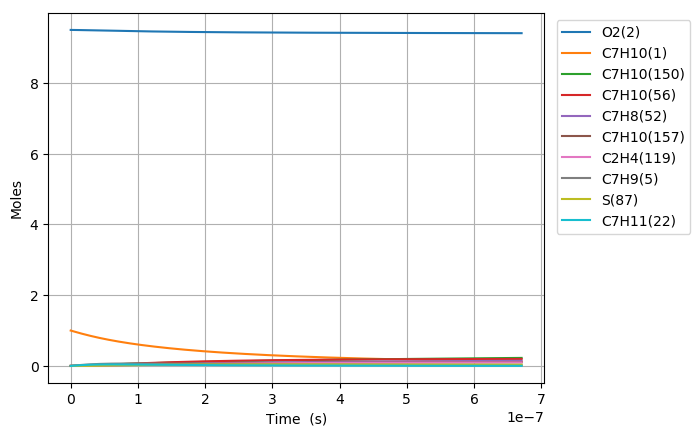

The data file committed next to this chart (first rows):
Time (s), Volume (m^3), N2, Ar, He, Ne, C7H10(1), O2(2), C7H10(21), C7H9(5), C7H11(22), S(68), C7H9O2(58), C7H10(18), C7H10(157), C7H9O2(57), S(82), S(87), C7H8(52), C7H10(150), C7H10(56), S(211), S(207), C7H8(271)
0.0, 0.2128, 76.95, 0.0, 0.0, 0.0, 1.0, 9.5, 0.0, 0.0, 0.0, 0.0, 0.0, 0.0, 0.0, 0.0, 0.0, 0.0, 0.0, 0.0, 0.0, 0.0, 0.0, 0.0
1.9992009929887508e-22, 0.2128, 76.95, 0.0, 0.0, 0.0, 1, 9.5, 3.1253670583389782e-17, 3.9544856397456154e-16, 3.9544797277846599e-16, 3.846854579561691e-28, 3.8468502950718496e-28, 2.8942104636435731e-16, 4.4973768221349355e-26, 2.2882734728212399e-28, 3.9793812445054462e-41, 1.1519204411434779e-45, 5.3169885422700352e-32, 7.20049454930039e-26, 1.4697590116911244e-30, 4.7341286096495745e-41, 1.1197797785393624e-45, 3.3235081679110805e-48
5.597762780368502e-22, 0.2128, 76.95, 0.0, 0.0, 0.0, 1, 9.5, 8.7510277633491242e-17, 1.107255979126782e-15, 1.1072543237784532e-15, 2.323500166039357e-27, 2.3234917255190502e-27, 8.1037892942198679e-16, 2.7164155994556741e-25, 1.3821171772610283e-27, 4.7242824241747827e-40, 1.3675617722662881e-44, 3.211461079529183e-31, 4.3490987059941481e-25, 8.8773444306010698e-30, 5.6202235739953302e-40, 1.3294024934679785e-44, 3.9456688969374288e-47
1.2794886355128005e-21, 0.2128, 76.95, 0.0, 0.0, 0.0, 1, 9.5, 2.0002349173369352e-16, 2.5308708094232594e-15, 2.5308670257734203e-15, 1.1186653117126828e-26, 1.1186552867943451e-26, 1.8522946939443896e-15, 1.3078371782060981e-24, 6.6542992541191605e-27, 4.6382459138551337e-39, 1.3426810571510641e-43, 1.5461802680892433e-30, 2.0939038122616235e-24, 4.2740592059778031e-29, 5.5176852029102681e-39, 1.3052151250622437e-43, 3.8738811204966655e-46
2.718913350464701e-21, 0.2128, 76.95, 0.0, 0.0, 0.0, 1, 9.5, 4.2504991993409539e-16, 5.3781004699843619e-15, 5.3780924297433269e-15, 4.8855053157968243e-26, 4.8854091591869948e-26, 3.9361262166177693e-15, 5.7116685468470419e-24, 2.9061073054764697e-26, 4.1023290806833934e-38, 1.1875865074171437e-42, 6.7525754486531302e-30, 9.144628049970545e-24, 1.8665939448270735e-28, 4.8798255992345759e-38, 1.1544477723962158e-42, 3.4264039807465687e-45
5.597762780368502e-21, 0.2128, 76.95, 0.0, 0.0, 0.0, 1, 9.5, 8.7510277633488878e-16, 1.1072559790979153e-14, 1.1072543237603019e-14, 2.0396022978617365e-25, 2.0395183840839671e-25, 8.1037892364788318e-15, 2.3845091755580481e-23, 1.2132425907839665e-25, 3.448007669637346e-37, 9.9823814322948769e-42, 2.8190673250847284e-29, 3.8177021851622103e-23, 7.7926622798004444e-28, 4.1009390338591552e-37, 9.7038253550581648e-42, 2.880099002102959e-44
1.1355461640176104e-20, 0.2128, 76.95, 0.0, 0.0, 0.0, 1, 9.5, 1.7752084891364334e-15, 2.2461478432459138e-14, 2.2461444853001947e-14, 8.3324408916352877e-25, 8.3317404021592554e-25, 1.6439115174258158e-14, 9.7414979602629748e-23, 4.9564918349201648e-25, 2.8264798585759216e-36, 8.1841599158526409e-41, 1.1516809861871265e-28, 1.5596559002942553e-22, 3.1835568095260546e-27, 3.3608070989113186e-36, 7.9557761094571119e-41, 2.3612791701077028e-43
2.287085935979131e-20, 0.2128, 76.95, 0.0, 0.0, 0.0, 1, 9.5, 3.5754199147393541e-15, 4.5239315713380865e-14, 4.5239248082517957e-14, 3.3681058318808542e-24, 3.3675335509367956e-24, 3.310976664204565e-14, 3.9376691736526761e-22, 2.0034932312006384e-24, 2.2883007280363403e-35, 6.6277450990940155e-40, 4.655278684020438e-28, 6.3043784283955803e-22, 1.2868445630386815e-26, 2.7194192627498615e-35, 6.4427837235756737e-40, 1.9122250921385507e-42
4.590165479902172e-20, 0.2128, 76.95, 0.0, 0.0, 0.0, 1, 9.5, 7.1758427659445226e-15, 9.0794990267072906e-14, 9.0794854536422595e-14, 1.354300540899672e-23, 1.3538379656881313e-23, 6.6451067946536328e-14, 1.5833194119663845e-21, 8.0559580374714036e-24, 1.8407684560801507e-34, 5.3345859536305812e-39, 1.8718670841086483e-27, 2.5349627675301298e-21, 5.1743453899691193e-26, 2.1852127392268945e-34, 5.1856966924702789e-39, 1.5391251137970658e-41
9.196324567748253e-20, 0.2128, 76.95, 0.0, 0.0, 0.0, 1, 9.5, 1.4376688468352176e-14, 1.819063393418635e-13, 1.8190606742372232e-13, 5.4313508896600397e-23, 5.4276320824048662e-23, 1.3313366403118235e-13, 6.3498186438855229e-21, 3.2307993816056204e-23, 1.4754103508079217e-33, 4.2806693269129123e-38, 7.5070242196779795e-27, 1.0166333919210249e-20, 2.075143929207047e-25, 1.7477257342901111e-33, 4.1611690809366049e-38, 1.2350509728205706e-40
1.8408642743440416e-19, 0.2128, 76.95, 0.0, 0.0, 0.0, 1, 9.5, 2.8778379873156726e-14, 3.64129037361169e-13, 3.641284931162837e-13, 2.1753733293848913e-22, 2.1723924167417214e-22, 2.6649883010314943e-13, 2.5432392209900899e-20, 1.2940048461851519e-22, 1.1794239118497888e-32, 3.429744638613569e-37, 3.006725330421253e-26, 4.0718358439910199e-20, 8.3113996066910592e-25, 1.3911493357730909e-32, 3.333957413596276e-37, 9.8954370365685053e-40
3.6833279094824743e-19, 0.2128, 76.95, 0.0, 0.0, 0.0, 1, 9.5, 5.7581762682722792e-14, 7.2857443287945869e-13, 7.2857334417325405e-13, 8.70716247154803e-22, 8.6833145858060235e-22, 5.332290578579139e-13, 1.0179582480113458e-19, 5.1793909985482354e-22, 9.3996186986369108e-32, 2.7458812186527569e-36, 1.203473707010448e-25, 1.629795124158494e-19, 3.3267258532081279e-24, 1.0993764107014446e-31, 2.6691265884227986e-36, 7.9223664712249219e-39
7.368255179759339e-19, 0.2128, 76.95, 0.0, 0.0, 0.0, 1, 9.5, 1.1518852830168288e-13, 1.4574652218409774e-12, 1.4574630449745844e-12, 3.4839991230482087e-21, 3.4649570918171048e-21, 1.0666890958118047e-12, 4.073157122246678e-19, 2.0724305180750119e-21, 7.4547151498473383e-31, 2.1975396201101742e-35, 4.8154624219933639e-25, 6.5213004862780562e-19, 1.3311236652231445e-23, 8.5764775808647277e-31, 2.1360059899817203e-35, 6.3403009340731576e-38
1.473810972031307e-18, 0.2128, 76.95, 0.0, 0.0, 0.0, 1, 9.5, 2.3040205953891468e-13, 2.9152467915130953e-12, 2.9152424413268055e-12, 1.3938264928187266e-20, 1.3786653054628087e-20, 2.1336075015053625e-12, 1.6295266192748019e-18, 8.2910673315837857e-21, 5.8591409126440154e-30, 1.7583657621114803e-34, 1.9264985303651935e-24, 2.6089425022750349e-18, 5.3253614192946214e-23, 6.5322482257144773e-30, 1.7089589457251716e-34, 5.0732040417562902e-37
2.9477818801420535e-18, 0.2128, 76.95, 0.0, 0.0, 0.0, 1, 9.5, 4.6082912201062507e-13, 5.8308098982407894e-12, 5.8308012130294893e-12, 5.5757595660906858e-20, 5.4556708701364904e-20, 4.2674376321021866e-12, 6.5186253081740819e-18, 3.3166934679785045e-20, 4.5269532973148752e-29, 1.4068264689609747e-33, 7.7066212742142096e-24, 1.0436600680048965e-17, 2.1303179215075282e-22, 4.7656250650446873e-29, 1.3670244155294936e-33, 4.0589485697139532e-36
5.8957236963635464e-18, 0.2128, 76.95, 0.0, 0.0, 0.0, 1, 9.5, 9.216832469430323e-13, 1.166193598421239e-11, 1.1661918672427827e-11, 2.2303944490186401e-19, 2.1362127331715356e-19, 8.5350711706672968e-12, 2.6075468954283015e-17, 1.3267286681998504e-19, 3.388522333331699e-28, 1.1255150715476035e-32, 3.0827739327228332e-23, 4.1747952084158321e-17, 8.5216183258095964e-22, 3.2376248853570809e-28, 1.0932355926596889e-32, 3.247312962331318e-35
1.1791607328806531e-17, 0.2128, 76.95, 0.0, 0.0, 0.0, 1, 9.5, 1.8433914967637939e-12, 2.3324187668375105e-11, 2.3324153255196467e-11, 8.9217582494115646e-19, 8.1969497914407853e-19, 1.7070231361541058e-11, 1.0430325149216821e-16, 5.3070010200103459e-19, 2.4000292243184826e-27, 9.0043417623282344e-32, 1.2331346486430305e-22, 1.6699401085101121e-16, 3.4087165980007946e-21, 1.9846487354612791e-27, 8.7391264809477229e-32, 2.5979119563807814e-34
2.3583374593692503e-17, 0.2128, 76.95, 0.0, 0.0, 0.0, 1, 9.5, 3.6868079962291039e-12, 4.6648689239182338e-11, 4.6648621076622148e-11, 3.5687387566386922e-18, 3.030028295759212e-18, 3.4140124232270104e-11, 4.1721127924169759e-16, 2.1228047120091375e-18, 1.559138013412893e-26, 7.2035708484312891e-31, 4.9325886712924767e-22, 6.6797327883338959e-16, 1.3635004472759408e-20, 1.0770625699543784e-26, 6.9802642957374272e-31, 2.0783541080785803e-33
3.5375141858578474e-17, 0.2128, 76.95, 0.0, 0.0, 0.0, 1, 9.5, 5.530224495518201e-12, 6.9973189145593175e-11, 6.9973087553936771e-11, 7.5835913064714109e-18, 6.1054370259663053e-18, 5.1209589625934224e-11, 8.8656785166726543e-16, 4.5109481230428024e-18, 3.9898110510340226e-26, 2.0597802153850481e-30, 1.0481782143139109e-21, 1.4194334243768181e-15, 2.8974470326211634e-20, 2.5418343252577845e-26, 1.9941021140303963e-30, 5.9428116913187708e-33
4.7166909123464446e-17, 0.2128, 76.95, 0.0, 0.0, 0.0, 1, 9.5, 7.3736409946310867e-12, 9.32976875029789e-11, 9.3297552687140899e-11, 1.2936732921682349e-17, 9.9305612772918519e-18, 6.827862757643319e-11, 1.5123690510818483e-15, 7.6951190008239405e-18, 7.664002630686222e-26, 4.3446869457986956e-30, 1.78807150022878e-21, 2.4213681750911269e-15, 4.9427113818423737e-20, 4.6081273736882737e-26, 4.2026623231822e-30, 1.2535131761656095e-32
7.075044365323638e-17, 0.2128, 76.95, 0.0, 0.0, 0.0, 1, 9.5, 1.1060473992443295e-11, 1.3994668088156574e-10, 1.3994647979900587e-10, 2.6783896939508252e-17, 1.9041098737963036e-17, 1.0241570039944103e-10, 3.13112525960181e-15, 1.5931653339025432e-17, 1.8170222831839953e-25, 1.1866748066649202e-29, 3.7019805629424738e-21, 5.0130667844110465e-15, 1.0233271469804657e-19, 1.016784483918094e-25, 1.1462976141467564e-29, 3.4237389862456582e-32
9.433397818300833e-17, 0.2128, 76.95, 0.0, 0.0, 0.0, 1, 9.5, 1.474730698960751e-11, 1.8659566931497674e-10, 1.8659540196810172e-10, 4.5552422574602758e-17, 3.0157559558466134e-17, 1.3655120164231241e-10, 5.3251516185209937e-15, 2.7095370475542903e-17, 3.378772732702253e-25, 2.4829305871329867e-29, 6.2961047212417787e-21, 8.5257977523095136e-15, 1.7404129087659254e-19, 1.797005714793397e-25, 2.395509710128484e-29, 7.1636141115630134e-32
1.1791751271278027e-16, 0.2128, 76.95, 0.0, 0.0, 0.0, 1, 9.5, 1.8434139986077442e-11, 2.3324465292941231e-10, 2.3324431884137724e-10, 6.9593831968773006e-17, 4.2943872459334356e-17, 1.7068501927471649e-10, 8.1355126733621495e-15, 4.1395279205142955e-17, 5.5092507387305592e-25, 4.520096835194069e-29, 9.6190307277582339e-21, 1.3025307189853144e-14, 2.6589591016172077e-19, 2.8179714560438714e-25, 4.3555203640185043e-29, 1.3041094353742407e-31
1.6508458177232416e-16, 0.2128, 76.95, 0.0, 0.0, 0.0, 1, 9.5, 2.5807805976890851e-11, 3.2654260750445558e-10, 3.265421363678396e-10, 1.3382648896471915e-16, 7.1525659116610601e-17, 2.3894749947320622e-10, 1.5643776060613417e-14, 7.960015609226e-17, 1.155347270434066e-24, 1.1934483496413999e-28, 1.8497067116170708e-20, 2.5046361179116902e-14, 5.1130872444654338e-19, 5.5974413819054109e-25, 1.1461022932966133e-28, 3.443236522384037e-31
2.1225165083186805e-16, 0.2128, 76.95, 0.0, 0.0, 0.0, 1, 9.5, 3.3181471964884417e-11, 4.1984054637828532e-10, 4.1983993238522433e-10, 2.1947506603917603e-16, 1.0301954191046445e-16, 3.0720314501394222e-10, 2.565490626541134e-14, 1.3054162750244542e-16, 1.9966545124835195e-24, 2.4743335534189005e-28, 3.0335153507852239e-20, 4.1074613049729708e-14, 8.385452745450596e-19, 9.3548505448206951e-25, 2.3689127095840988e-28, 7.1386946535676228e-31
3.065857889509558e-16, 0.2128, 76.95, 0.0, 0.0, 0.0, 1, 9.5, 4.7928803932413209e-11, 6.0643638226325894e-10, 6.064354599020106e-10, 4.5501077007069351e-16, 1.6951176730339256e-16, 4.4369394592862371e-10, 5.3183419983432485e-14, 2.7062525025936809e-16, 4.3914771991145627e-24, 7.4347596159609583e-28, 6.2890226547304772e-20, 8.5148952554469626e-14, 1.7384550224703913e-18, 1.980269640640139e-24, 7.0671130600548376e-28, 2.1449721797033301e-30
4.952540651891313e-16, 0.2128, 76.95, 0.0, 0.0, 0.0, 1, 9.5, 7.7423467833637734e-11, 9.7962789575851003e-10, 9.7962625686683665e-10, 1.1830332015789748e-15, 3.0736319139057733e-16, 7.1659365659737267e-10, 1.3825693303701414e-13, 7.0357003988623226e-16, 1.2029167014185404e-23, 3.1965312117330148e-27, 1.6351568433240967e-19, 2.2135532152839363e-13, 4.5200130584651676e-18, 5.2428515322809642e-24, 2.9909586088675127e-27, 9.2219263337554264e-30
8.725906176654824e-16, 0.2128, 76.95, 0.0, 0.0, 0.0, 1, 9.5, 1.364127955007559e-10, 1.7260103063320848e-09, 1.7260068185394753e-09, 3.6668642310293347e-15, 5.8605093812705898e-16, 1.2620660548851152e-09, 4.284019779038342e-13, 2.1803709603203625e-15, 3.8695924356564915e-23, 1.8001037774919715e-26, 5.0682657927341539e-19, 6.8589007048092446e-13, 1.4010047893575564e-17, 1.645853860532186e-23, 1.6306286674071376e-26, 5.1929736586314921e-29
1.2499271701418335e-15, 0.2128, 76.95, 0.0, 0.0, 0.0, 1, 9.5, 1.954021229874332e-10, 2.4723918987944328e-09, 2.4723860038821935e-09, 7.5210640639441263e-15, 8.6519292804322326e-16, 1.8071031011955242e-09, 8.7845736235819423e-13, 4.4714679553725708e-15, 8.0550831522328891e-23, 5.1280579522902385e-26, 1.0395505930768933e-18, 1.4064481799108561e-12, 2.8735968789914351e-17, 3.3926319261230156e-23, 4.5394945097953357e-26, 1.4792862394635229e-28
1.6272637226181846e-15, 0.2128, 76.95, 0.0, 0.0, 0.0, 1, 9.5, 2.5439145029367025e-10, 3.2187726745489368e-09, 3.2187638129133003e-09, 1.2745614411978937e-14, 1.1437386883010261e-15, 2.3517057160720542e-09, 1.4883015893235658e-12, 7.5765081274829074e-15, 1.3759367147897292e-22, 1.1041137186415694e-25, 1.7616874003352805e-18, 2.3828351276585548e-12, 4.8697766112802276e-17, 5.7643484023053215e-23, 9.5667992623661503e-26, 3.1848875009119534e-28
2.0046002750945357e-15, 0.2128, 76.95, 0.0, 0.0, 0.0, 1, 9.5, 3.1338077741946756e-10, 3.9651526335848002e-09, 3.9651402456509551e-09, 1.9340497133355054e-14, 1.4220632303630861e-15, 2.8958748121499772e-09, 2.2578093944717667e-12, 1.1495127276245043e-14, 2.0982425245645595e-22, 2.030197371647724e-25, 2.6732367707000487e-18, 3.614850360038064e-12, 7.3895432823303499e-17, 8.7607236593988894e-23, 1.7226684980820473e-25, 5.8559777380898212e-28
2.759273380047238e-15, 0.2128, 76.95, 0.0, 0.0, 0.0, 1, 9.5, 4.313594311297444e-10, 5.4579101022541526e-09, 5.4578889823120952e-09, 3.6641193568423844e-14, 1.978644013783835e-15, 3.9829156244917264e-09, 4.2753527439887068e-12, 2.1771753638663703e-14, 3.9984790954157978e-22, 5.1695401787306887e-25, 5.0645725067100427e-18, 6.8450244029057186e-12, 1.3999835266749529e-16, 1.6626414869547994e-22, 4.2114855510389946e-25, 1.4909888764788608e-27
3.51394648499994e-15, 0.2128, 76.95, 0.0, 0.0, 0.0, 1, 9.5, 5.4933808411826759e-10, 6.9506643074689357e-09, 6.9506322140088189e-09, 5.9423010296953108e-14, 2.535185779167256e-15, 5.0682322193899704e-09, 6.9300871828430576e-12, 3.5298430188574325e-14, 6.5062021248053197e-22, 1.0542733263785921e-24, 8.2135562977053704e-18, 1.109536889964248e-11, 2.2704468118097189e-16, 2.6987466021523374e-22, 8.2608786222740778e-25, 3.0404498402414215e-27
4.268619589952642e-15, 0.2128, 76.95, 0.0, 0.0, 0.0, 1, 9.5, 6.6731673638504059e-10, 8.4434152520496484e-09, 8.4433699408915912e-09, 8.7685796989952369e-14, 3.0919363177983359e-15, 6.1518311006736354e-09, 1.0220963292741183e-11, 5.2072088731101559e-14, 9.6213950867474991e-22, 1.8794190682615873e-24, 1.212018660864843e-17, 1.6364203685798087e-11, 3.3503436989693729e-16, 3.9841521382521021e-22, 1.4171518654756719e-24, 5.4196395111367728e-27
5.023292694905344e-15, 0.2128, 76.95, 0.0, 0.0, 0.0, 1, 9.5, 7.8529538793006717e-10, 9.936162939415771e-09, 9.9361021631093262e-09, 1.2142940486723516e-13, 3.648515160673851e-15, 7.233718095128304e-09, 1.4146944928229062e-11, 7.2089690348536296e-14, 1.3344041250002826e-21, 3.0563160079228394e-24, 1.6784461964017052e-17, 2.2649869847466115e-11, 4.6396737186755799e-16, 5.5186247697845057e-22, 2.2176009813965891e-24, 8.8126512888083479e-27
5.7779657998580455e-15, 0.2128, 76.95, 0.0, 0.0, 0.0, 1, 9.5, 9.0327403875335117e-10, 1.1428907372178233e-08, 1.1428828880806984e-08, 1.6065368909776967e-13, 4.205268102469474e-15, 8.3138983438115201e-09, 1.8707026931388275e-11, 9.5348278401503985e-14, 1.7674124969254416e-21, 4.6472559116322848e-24, 2.2206380944779026e-17, 2.9950758083259427e-11, 6.1384364172593247e-16, 7.3019374886595562e-22, 3.2447906579468868e-24, 1.3398796769624609e-26
6.851104281220257e-15, 0.2128, 76.95, 0.0, 0.0, 0.0, 1, 9.5, 1.0710386356481211e-09, 1.3551571156314691e-08, 1.3551463593944721e-08, 2.2586785534456757e-13, 4.9967848686680106e-15, 9.8469752789212799e-09, 2.6281419430771436e-11, 1.3399712365951592e-13, 2.4877456573019074e-21, 7.7432681436195816e-24, 3.1220980282738898e-17, 4.2077687608699757e-11, 8.6303111434519569e-16, 1.0265862007261741e-21, 5.1233012013079966e-24, 2.2322198081082303e-26
7.924242762582468e-15, 0.2128, 76.95, 0.0, 0.0, 0.0, 1, 9.5, 1.2388032310835018e-09, 1.5674228374512043e-08, 1.5674087177322294e-08, 3.0216356896897419e-13, 5.7879051485473275e-15, 1.1376623500906323e-08, 3.5133150029287598e-11, 1.7918512216603389e-13, 3.3308983667095587e-21, 1.1978690563788742e-23, 4.1767572687187416e-17, 5.6249690596319177e-11, 1.1545668852094015e-15, 1.373185695939753e-21, 7.5230198642575947e-24, 3.4527512284478947e-26
8.99738124394468e-15, 0.2128, 76.95, 0.0, 0.0, 0.0, 1, 9.5, 1.4065678250595038e-09, 1.7796879034227968e-08, 1.7796699631353431e-08, 3.8954041661934336e-13, 6.5795729234599416e-15, 1.2902854935298106e-08, 4.525937997686322e-11, 2.3090387251483028e-13, 4.2968661922105827e-21, 1.7531322299460046e-23, 5.3846154076215609e-17, 7.246222208487839e-11, 1.4884508233895417e-15, 1.7699277292802381e-21, 1.0470631018794576e-23, 5.0525879936769913e-26
1.0070519725306891e-14, 0.2128, 76.95, 0.0, 0.0, 0.0, 1, 9.5, 1.5743324175761374e-09, 1.9919523144063707e-08, 1.9919300956455573e-08, 4.8799798122966247e-13, 7.3716574828787578e-15, 1.4425680866475735e-08, 5.6657252517365269e-11, 2.8914490443663978e-13, 5.3856444886938904e-21, 2.4580699954907425e-23, 6.7456720358814358e-17, 9.0710708284840146e-11, 1.8646827973822164e-15, 2.216747266760182e-21, 1.3987035348197576e-23, 7.0833210214002555e-26
1.1143658206669102e-14, 0.2128, 76.95, 0.0, 0.0, 0.0, 1, 9.5, 1.7420970086334126e-09, 2.2042160713705294e-08, 2.2041891153044273e-08, 5.9753584760648638e-13, 8.1628924135708704e-15, 1.5945111750361855e-08, 6.9323934033160413e-11, 3.5389979857004112e-13, 6.597228432764017e-21, 3.3305636789671628e-23, 8.2599267466111346e-17, 1.1099061245258576e-10, 2.2832626762413885e-15, 2.7135796652151163e-21, 1.8087388270733275e-23, 9.5963037356701086e-26
1.2216796688031314e-14, 0.2128, 76.95, 0.0, 0.0, 0.0, 1, 9.5, 1.9098615982313389e-09, 2.4164791751101355e-08, 2.4164470221536823e-08, 7.1815359883625299e-13, 8.9537758558832813e-15, 1.7461157538150406e-08, 8.3256586371727198e-11, 4.2516010840681906e-13, 7.9316135053823604e-21, 4.3885821629054175e-23, 9.9273791335150032e-17, 1.3329739058407634e-10, 2.7441903290127974e-15, 3.2603600731214043e-21, 2.2783034640353923e-23, 1.2643117071425025e-25
1.3289935169393525e-14, 0.2128, 76.95, 0.0, 0.0, 0.0, 1, 9.5, 2.077626186369928e-09, 2.6287416263145955e-08, 2.6287038162348318e-08, 8.4985082019499166e-13, 9.7458030066491802e-15, 1.8973827616993717e-08, 9.8452395565248029e-11, 5.0291744493277314e-13, 9.3887953985120615e-21, 5.65000737481884e-23, 1.1748028792317653e-16, 1.5762653739614231e-10, 3.2474656253338119e-15, 3.8570240804301083e-21, 2.8082107452107304e-23, 1.6275062923000199e-25
1.5436212132117947e-14, 0.2128, 76.95, 0.0, 0.0, 0.0, 1, 9.5, 2.413155358269132e-09, 3.0532645749002782e-08, 3.0532140662594286e-08, 1.1464820086291396e-12, 1.1329095545299785e-14, 2.1989076790970523e-08, 1.3262222263027082e-10, 6.7788956997280176e-13, 1.2671530310710599e-20, 8.8549096782727151e-23, 1.5848918309340041e-16, 2.1233390629842898e-10, 4.3810586269573001e-15, 5.1997446996169742e-21, 4.0514729354010961e-23, 2.5500310863212642e-25
1.7297127772318684e-14, 0.2128, 76.95, 0.0, 0.0, 0.0, 1, 9.5, 2.7040737646232543e-09, 3.4213423635218676e-08, 3.4212793466640622e-08, 1.4395413287750238e-12, 1.2701170726633089e-14, 2.4592582572728107e-08, 1.66312127007124e-10, 8.5055386331203555e-13, 1.5915329137002539e-20, 1.2461335398634256e-22, 1.9900558372144763e-16, 2.6627289826170765e-10, 5.5010373417435163e-15, 6.5248390546868337e-21, 5.3291739860701765e-23, 3.5878037555090459e-25
1.915804341251942e-14, 0.2128, 76.95, 0.0, 0.0, 0.0, 1, 9.5, 2.9949921665892065e-09, 3.7894182021856964e-08, 3.789341281502017e-08, 1.7659113478733908e-12, 1.4073333256255528e-14, 2.7186059040966168e-08, 2.0376059340580775e-10, 1.0426359155000021e-12, 1.9528318966561634e-20, 1.6934763459775089e-22, 2.4412865818006449e-16, 3.2622951036910175e-10, 6.7483560349639268e-15, 7.9990212539512525e-21, 6.7934199555352529e-23, 4.8746797680757158e-25
2.1018959052720158e-14, 0.2128, 76.95, 0.0, 0.0, 0.0, 1, 9.5, 3.2859105641670384e-09, 4.1574920951747476e-08, 4.1573998709901633e-08, 2.1255898991608955e-12, 1.5446255218284715e-14, 2.9769547776534606e-08, 2.4495313979452631e-10, 1.2540922259471443e-12, 2.3510475876058396e-20, 2.2368928754002209e-22, 2.9385838556934794e-16, 3.9218055626824787e-10, 8.1230140311229272e-15, 9.6219573037283893e-21, 8.4448006199532922e-23, 6.4374686260767111e-25
2.2879874692920895e-14, 0.2128, 76.95, 0.0, 0.0, 0.0, 1, 9.5, 3.576828957356805e-09, 4.5255640469501147e-08, 4.5254551153454408e-08, 2.5185748150966256e-12, 1.6818750033815607e-14, 3.2343089453053458e-08, 2.8987533622045654e-10, 1.4848793716329715e-12, 2.7861775636116808e-20, 2.8857687504572212e-22, 3.4819474503752456e-16, 4.6410293298763576e-10, 9.6250106560721445e-15, 1.1393313805843202e-20, 1.028360822653849e-22, 8.3029912711350295e-25
2.4740790333121632e-14, 0.2128, 76.95, 0.0, 0.0, 0.0, 1, 9.5, 3.8677473461585559e-09, 4.8936340617608348e-08, 4.8935070147846547e-08, 2.9448639295719018e-12, 1.8191626769724616e-14, 3.4906723819242376e-08, 3.3851282069633899e-10, 1.7349540544161932e-12, 3.2582194350698446e-20, 3.6494919311986459e-22, 4.0713771579222285e-16, 5.4197364637171376e-10, 1.1254345237423402e-14, 1.3312758320996246e-20, 1.2309803996578214e-22, 1.0498051701164755e-24
2.745599992265738e-14, 0.2128, 76.95, 0.0, 0.0, 0.0, 1, 9.5, 4.2922181643589089e-09, 5.4306711862064521e-08, 5.4305151731465056e-08, 3.6265929963563202e-12, 2.0194086960255354e-14, 3.8629557716400836e-08, 4.1611399835318913e-10, 2.1343431588978851e-12, 4.0131766942809918e-20, 4.9892822540910142e-22, 5.0140387527010885e-16, 6.6621648359285737e-10, 1.3860101942610801e-14, 1.6378347219811845e-20, 1.5601853468256965e-22, 1.4347406964095793e-24
3.017120951219313e-14, 0.2128, 76.95, 0.0, 0.0, 0.0, 1, 9.5, 4.7166889732179277e-09, 5.9677042098275905e-08, 5.9675162116824427e-08, 4.3792117237067621e-12, 2.2195449339752839e-14, 4.233150285490664e-08, 5.0154998360724387e-10, 2.5745676239691163e-12, 4.8467027499994769e-20, 6.6227746718349532e-22, 6.0547689787271469e-16, 8.0300318626754276e-10, 1.6736943721401826e-14, 1.9757466424745834e-20, 1.9291323730630486e-22, 1.9038582880773259e-24
3.2886419101728884e-14, 0.2128, 76.95, 0.0, 0.0, 0.0, 1, 9.5, 5.1411597727357705e-09, 6.504733145666341e-08, 6.5045101310655164e-08, 5.2027133869567096e-12, 2.4198637447476268e-14, 4.6012677485425526e-08, 5.9477682428823177e-10, 3.0554941092228743e-12, 5.7587901990073007e-20, 8.5792121554589984e-22, 7.1935671958924981e-16, 9.5226338509314846e-10, 1.9884868502572223e-14, 2.34490921599822e-20, 2.3377076781018236e-22, 2.4654806007156358e-24
3.5601628691264635e-14, 0.2128, 76.95, 0.0, 0.0, 0.0, 1, 9.5, 5.5656305629125951e-09, 7.0417580071041792e-08, 7.041496931968861e-08, 6.0970912605528646e-12, 2.6202777946111113e-14, 4.967319885148046e-08, 6.9575080533377107e-10, 3.5769896771519551e-12, 6.7494315687037308e-20, 1.0887880373470459e-21, 8.4304327662104298e-16, 1.1139270903870123e-09, 2.3303874221321278e-14, 2.7452203742995583e-20, 2.7857951774491273e-22, 3.1279320557513335e-24
3.831683828080039e-14, 0.2128, 76.95, 0.0, 0.0, 0.0, 1, 9.5, 5.9901013437485588e-09, 7.5787788077782746e-08, 7.5784766150654827e-08, 7.0623386202595511e-12, 2.8203992090442313e-14, 5.331318329898138e-08, 8.0442846269641012e-10, 4.1389218388261367e-12, 7.8186193395149563e-20, 1.3578097767725457e-21, 9.7653650539070163e-16, 1.2879247143521576e-09, 2.6993958819625569e-14, 3.1765783935304357e-20, 3.2732756599704921e-22, 3.8995359987151797e-24
4.103204787033614e-14, 0.2128, 76.95, 0.0, 0.0, 0.0, 1, 9.5, 6.4145721152438153e-09, 8.1157955606443694e-08, 8.1154491810283875e-08, 8.0984487418270316e-12, 3.0204796505358964e-14, 5.693274635853635e-08, 9.2076657220619299e-10, 4.7411585241306424e-12, 8.9663461098151522e-20, 1.6679221353467602e-21, 1.1198363425362051e-15, 1.4741870532457733e-09, 3.0955120246016083e-14, 3.638881871429325e-20, 3.8000255300946779e-22, 4.7886164196113852e-24
4.6462467049407636e-14, 0.2128, 76.95, 0.0, 0.0, 0.0, 1, 9.5, 7.2635136302128333e-09, 9.1898169748645251e-08, 9.1893729642443969e-08, 1.0383230379849784e-11, 3.4212133505128875e-14, 6.4111066584210626e-08, 1.176252484373848e-09, 6.0660194041985104e-12, 1.149738695821544e-19, 2.4231778726985608e-21, 1.4358555896041139e-15, 1.8832310355517759e-09, 3.9690665410778988e-14, 4.6559212979126548e-20, 4.9708269605344738e-22, 6.9524976484252052e-24
5.189288622847913e-14, 0.2128, 76.95, 0.0, 0.0, 0.0, 1, 9.5, 8.1124551078208781e-09, 1.0263822355664554e-07, 1.026326828699907e-07, 1.2951382398611115e-11, 3.8213669212924644e-14, 7.1209068859176258e-08, 1.4618676198086278e-09, 7.5505244691486687e-12, 1.4342494293073858e-19, 3.3781094221371863e-21, 1.7911005152815793e-15, 2.3405132065729583e-09, 4.9510493436880864e-14, 5.7955341250706954e-20, 6.2971778275468387e-22, 9.6861569620452445e-24
5.732330540755063e-14, 0.2128, 76.95, 0.0, 0.0, 0.0, 1, 9.5, 8.9613965480691667e-09, 1.1337811804935603e-07, 1.1337135154673774e-07, 1.5802851029853773e-11, 4.2231584374063515e-14, 7.8227651915029399e-08, 1.7772748609118123e-09, 9.1936326575108268e-12, 1.7501608944028922e-19, 4.5563283889584462e-21, 2.1855706204566235e-15, 2.8454938266313762e-09, 6.041458815032869e-14, 7.0569210351468051e-20, 7.7780647251541851e-22, 1.3056175580547279e-23
6.275372458662213e-14, 0.2128, 76.95, 0.0, 0.0, 0.0, 1, 9.5, 9.8103379509589017e-09, 1.2411785431850056e-07, 1.2410973572648812e-07, 1.8937582515575754e-11, 4.6208460765404504e-14, 8.5167704563343399e-08, 2.1221408583659675e-09, 1.0994309694040747e-11, 2.0974670201971639e-19, 5.9815022328954559e-21, 2.6192654094333365e-15, 3.3976391892283896e-09, 7.240293348128498e-14, 8.4392879204873203e-20, 9.4124887595786949e-22, 1.7129131495609235e-23
6.818414376569364e-14, 0.2128, 76.95, 0.0, 0.0, 0.0, 1, 9.5, 1.0659279316491269e-08, 1.3485743326885412e-07, 1.3484783546303244e-07, 2.2355523109925439e-11, 5.0267049970650756e-14, 9.2030105649357316e-08, 2.4961359996765045e-09, 1.295152808228408e-11, 2.4761621051612074e-19, 7.6773530212399715e-21, 3.0921843899208383e-15, 3.9964215706783815e-09, 8.5475513464026487e-14, 9.9418458788607968e-20, 1.1199454809408731e-21, 2.1971597030660902e-23
... 769 more rows
